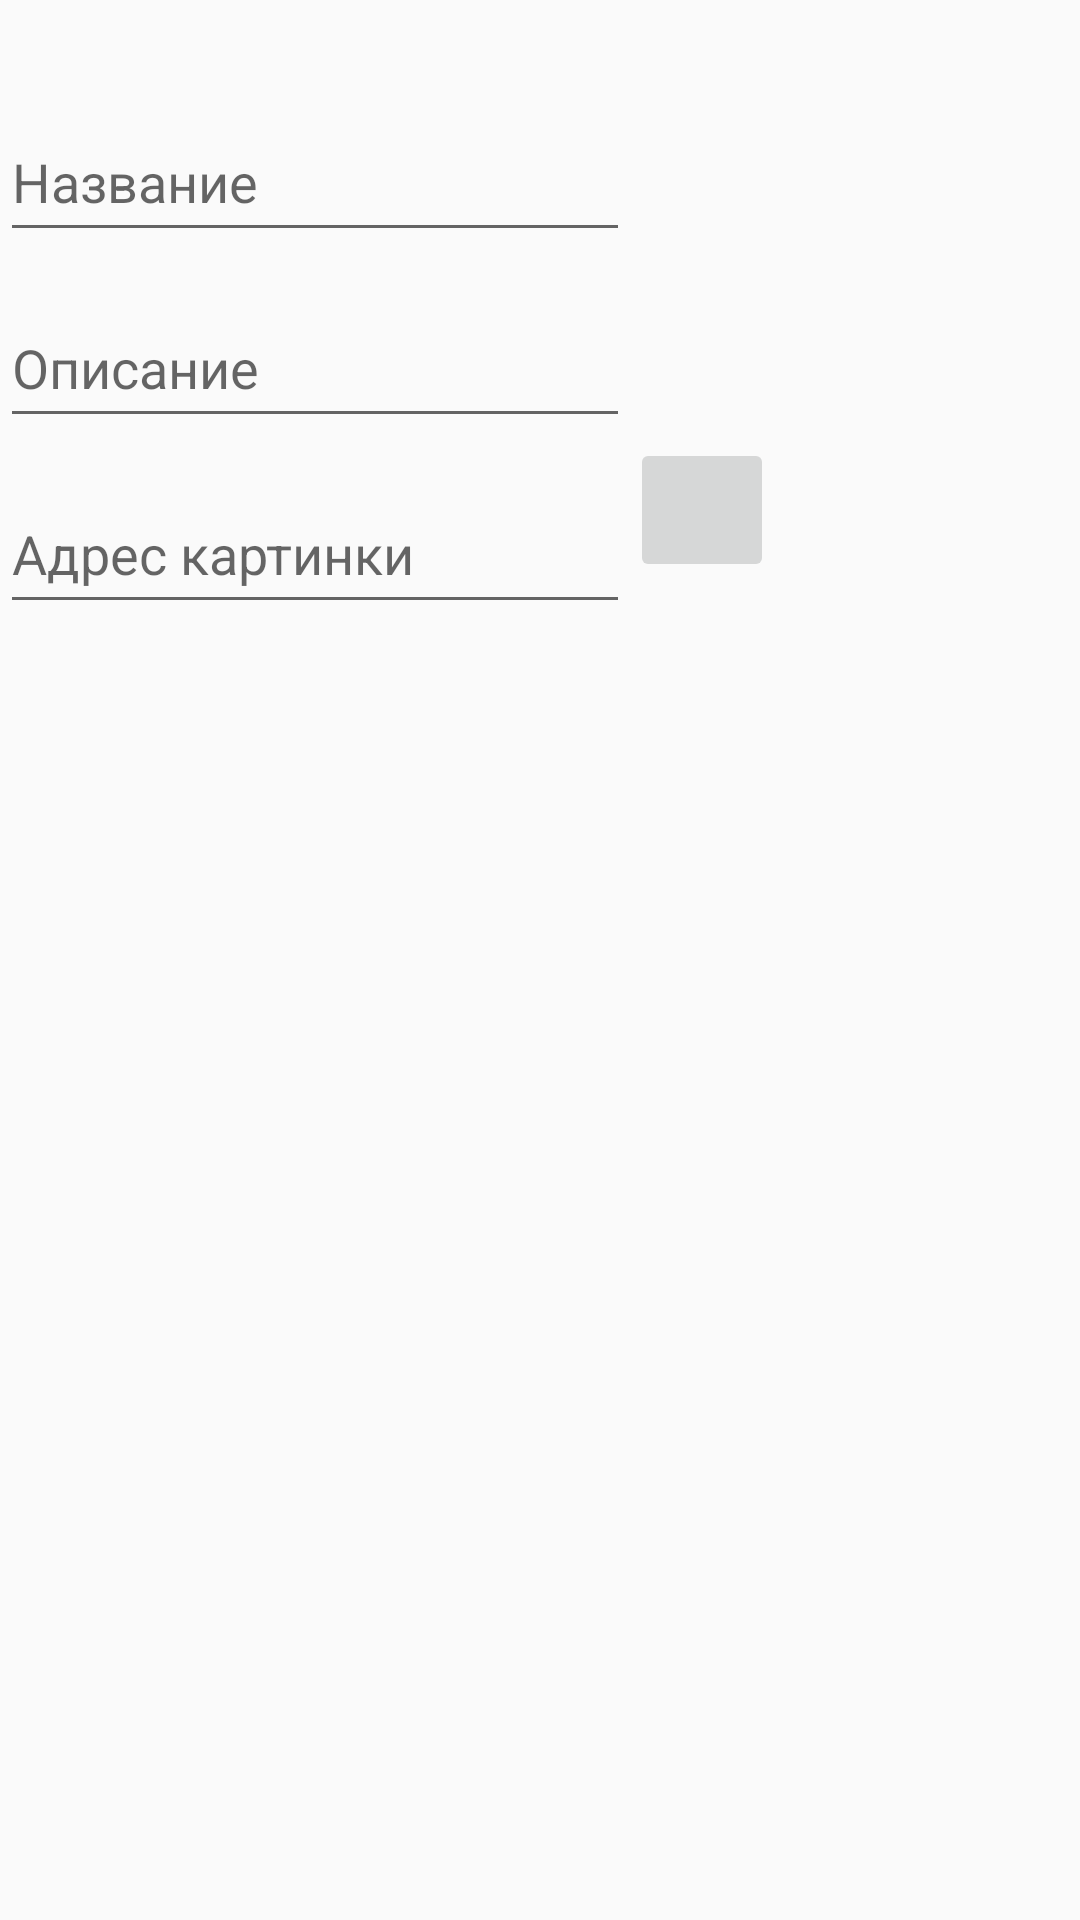

Here is an Android app screen rendered from its layout file. Give the layout XML and the strings, colors and styles it references.
<!-- AndroidManifest.xml: application theme Theme.MyDacha2 -->
<!-- res/layout/activity_add_object.xml -->
<?xml version="1.0" encoding="utf-8"?>
<androidx.constraintlayout.widget.ConstraintLayout xmlns:android="http://schemas.android.com/apk/res/android"
    xmlns:app="http://schemas.android.com/apk/res-auto"
    xmlns:tools="http://schemas.android.com/tools"
    android:layout_width="match_parent"
    android:layout_height="match_parent"
    android:layout_marginEnd="@dimen/base_margin"
    android:layout_marginStart="@dimen/base_margin"
    tools:context=".myActivity.AddObjectActivity">

    <TextView
        android:id="@+id/textView_object"
        style="@style/header_style"
        app:layout_constraintEnd_toEndOf="parent"
        app:layout_constraintStart_toStartOf="parent"
        app:layout_constraintTop_toTopOf="parent"
        app:textAllCaps="false"
        tools:ignore="TextViewEdits" />

    <LinearLayout
        android:id="@+id/linearLayout1"
        android:layout_width="match_parent"
        android:layout_height="wrap_content"
        android:baselineAligned="false"
        android:orientation="vertical"
        app:layout_constraintTop_toBottomOf="@+id/textView_object">

        <com.google.android.material.textfield.TextInputLayout
            android:id="@+id/viewView_id"
            android:layout_width="wrap_content"
            android:layout_height="wrap_content"
            android:layout_below="@id/textView_id"
            android:layout_marginTop="3dp"
            tools:ignore="NotSibling">

            <TextView
                android:id="@+id/textView_id"
                android:layout_width="wrap_content"
                android:layout_height="wrap_content"
                android:gravity="center_vertical"
                android:text=""
                android:textColorHighlight="#090909" />
        </com.google.android.material.textfield.TextInputLayout>

        <com.google.android.material.textfield.TextInputLayout
            android:id="@+id/text_user_name"
            android:layout_width="wrap_content"
            android:layout_height="wrap_content"
            android:layout_below="@id/textEdit_name"
            android:layout_marginTop="3dp"
            tools:ignore="MissingConstraints">

            <EditText
                android:id="@+id/textEdit_name"
                android:layout_width="wrap_content"
                android:layout_height="wrap_content"
                android:autofillHints=""
                android:ems="10"
                android:hint="@string/name"
                android:inputType="text"
                android:minHeight="48dp"
                android:singleLine="true"
                android:textColorHint="#546E7A"
                tools:ignore="DuplicateSpeakableTextCheck" />
        </com.google.android.material.textfield.TextInputLayout>

        <com.google.android.material.textfield.TextInputLayout
            android:id="@+id/viewEdit_description"
            android:layout_width="wrap_content"
            android:layout_height="wrap_content"
            android:layout_below="@id/textEdit_description"
            android:layout_marginTop="3dp"
            tools:ignore="NotSibling">

            <EditText
                android:id="@+id/textEdit_description"
                android:layout_width="wrap_content"
                android:layout_height="wrap_content"
                android:autofillHints=""
                android:ems="10"
                android:hint="@string/description"
                android:inputType="text"
                android:minHeight="48dp"
                android:singleLine="true"
                android:textColorHint="#546E7A"
                tools:ignore="DuplicateSpeakableTextCheck" />
        </com.google.android.material.textfield.TextInputLayout>

    </LinearLayout>

    <LinearLayout
        android:id="@+id/linearLayout4"
        android:layout_width="match_parent"
        android:layout_height="wrap_content"
         android:orientation="horizontal"
        app:layout_constraintEnd_toEndOf="parent"
        app:layout_constraintStart_toStartOf="parent"
        app:layout_constraintTop_toBottomOf="@+id/linearLayout1">

        <com.google.android.material.textfield.TextInputLayout
            android:id="@+id/text_input_password"
            android:layout_width="wrap_content"
            android:layout_height="wrap_content"
            android:layout_below="@id/textEdit_picture"
            android:layout_marginTop="3dp">

            <EditText
                android:id="@+id/textEdit_picture"
                android:layout_width="wrap_content"
                android:layout_height="wrap_content"
                android:autofillHints=""
                android:ems="10"
                android:hint="@string/picture_url"
                android:inputType="text"
                android:minHeight="48dp"
                android:singleLine="true"
                android:textColorHint="#546E7A"
                tools:ignore="DuplicateSpeakableTextCheck" />
        </com.google.android.material.textfield.TextInputLayout>
        <ImageButton
            android:id="@+id/imageButton_open"
            android:layout_width="48dp"
            android:layout_height="48dp"
            android:contentDescription="@string/not_text" />

    </LinearLayout>

    <LinearLayout
        android:id="@+id/linearLayoutButton"
        android:layout_width="match_parent"
        android:layout_height="wrap_content"
        android:layout_marginTop="30dp"
        android:baselineAligned="true"
        android:orientation="horizontal"
        app:layout_constraintEnd_toEndOf="parent"
        app:layout_constraintStart_toStartOf="parent"
        app:layout_constraintTop_toBottomOf="@+id/linearLayout4" />

</androidx.constraintlayout.widget.ConstraintLayout>
<!-- resources referenced by this layout -->
<resources>
  <string name="description">Описание</string>
  <string name="name">Название</string>
  <string name="not_text">Нет текста</string>
  <string name="picture_url">Адрес картинки</string>
  <style name="Theme.MyDacha2" parent="Theme.AppCompat.Light.DarkActionBar">
          
          <item name="colorPrimary">@color/green_500</item>
          <item name="colorPrimaryDark">@color/button_700</item>
          <item name="colorAccent">@color/teal_200</item>
          
      </style>
  <color name="green_500">#4E8A08</color>
  <color name="button_700">#B30006</color>
  <color name="teal_200">#FF03DAC5</color>
</resources>
